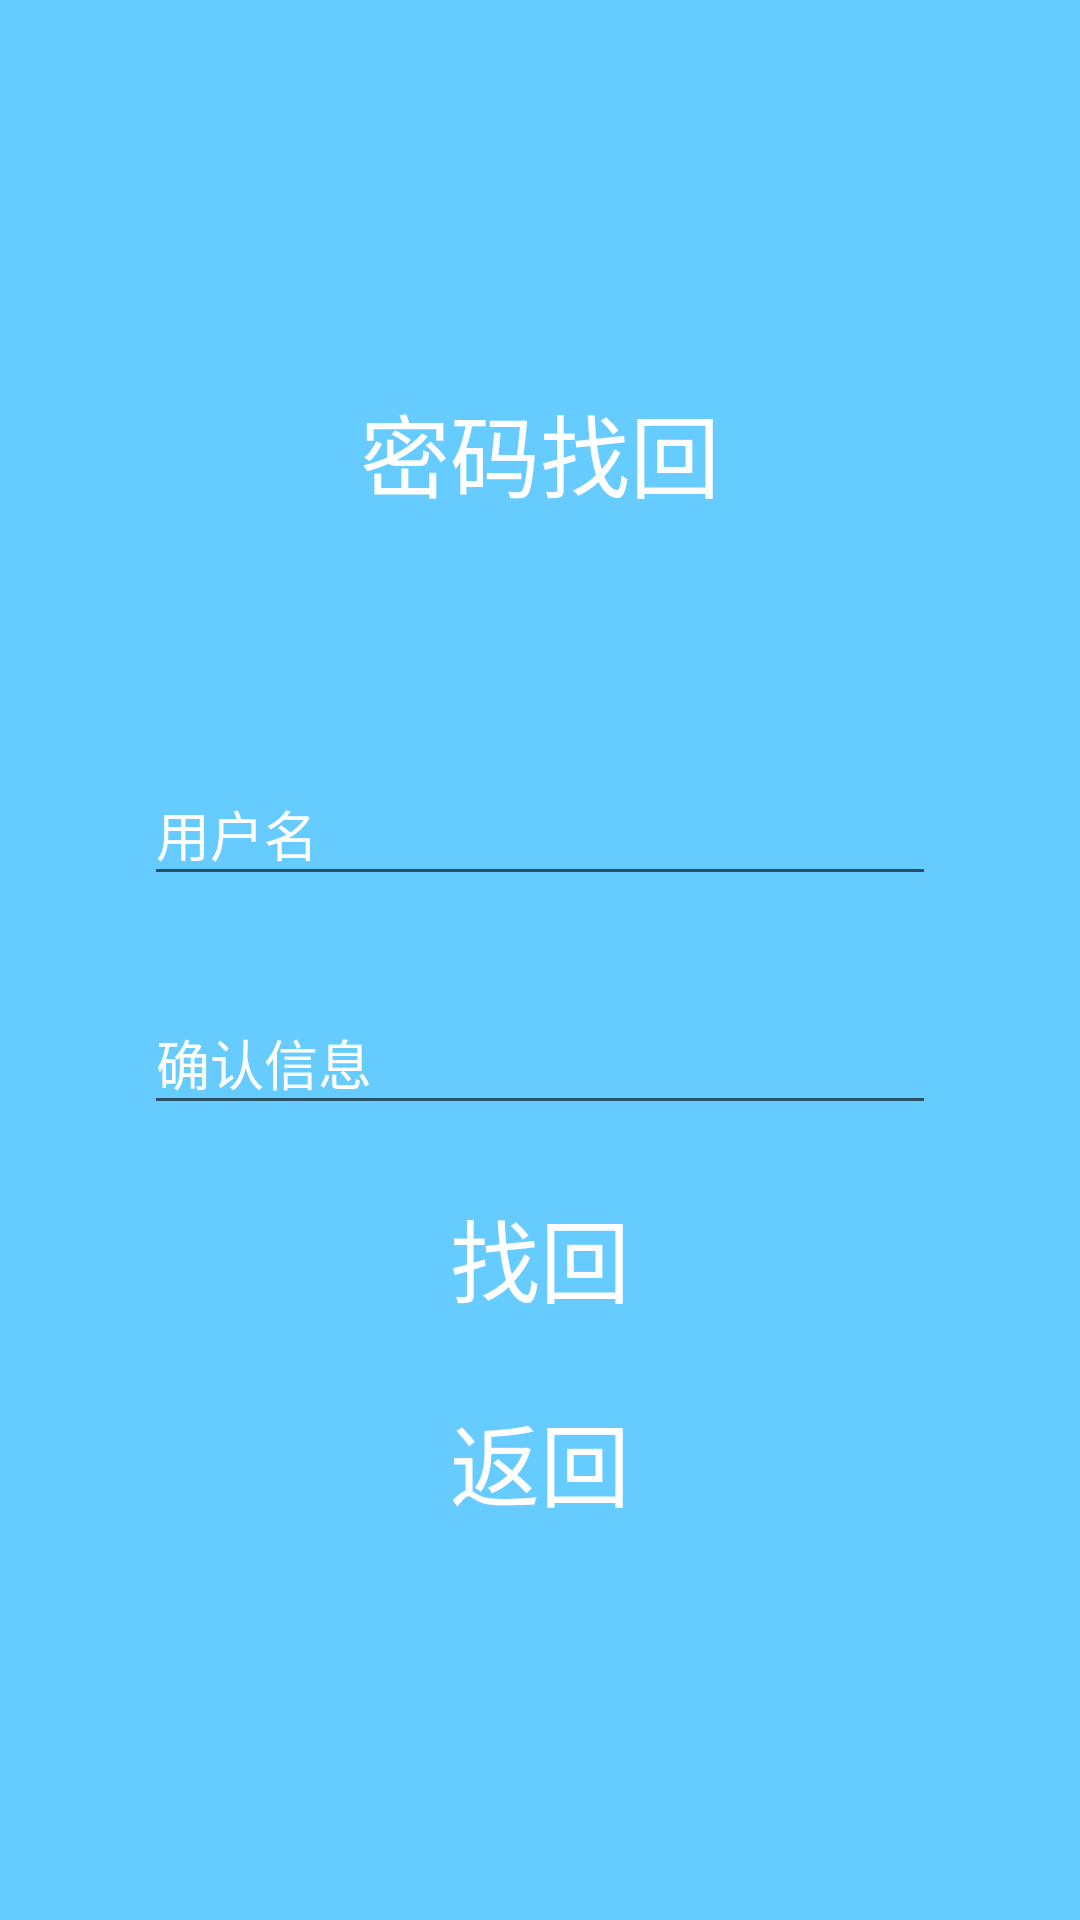

Produce the Android XML layout that renders to this screen, including the resource entries it uses.
<!-- AndroidManifest.xml: application theme AppTheme.NoActionBar.FullScreen -->
<!-- res/layout/layout_password.xml -->
<?xml version="1.0" encoding="utf-8"?>
<LinearLayout xmlns:android="http://schemas.android.com/apk/res/android"
    android:layout_width="match_parent"
    android:layout_height="match_parent"
    android:background="#66ccff"
    android:gravity="center"
    android:orientation="vertical"
    android:padding="48dp">
    <TextView
    android:id="@+id/title"
    android:text="密码找回"
    android:textSize="30sp"
    android:textColor="#FFFFFF"
    android:layout_width="wrap_content"
    android:layout_height="wrap_content" />
    <TextView
        android:text=" "
        android:textSize="20sp"
        android:layout_width="wrap_content"
        android:layout_height="wrap_content" />
    <TextView
        android:text=" "
        android:textSize="20sp"
        android:layout_width="wrap_content"
        android:layout_height="wrap_content" />

    <ImageView
        android:layout_width="wrap_content"
        android:layout_height="wrap_content"

        android:scaleType="centerCrop"
        android:paddingBottom="20dp"
        android:src="@drawable/ic_login" />


    <android.support.design.widget.TextInputLayout
        android:layout_width="match_parent"
        android:layout_height="wrap_content"
        android:textColorHint="#FFF">

        <android.support.design.widget.TextInputEditText
            android:id="@+id/user_name_login"
            android:layout_width="match_parent"
            android:layout_height="wrap_content"
            android:hint="用户名"
            android:inputType="textEmailAddress"
            android:textColor="#FFFFFF" />
    </android.support.design.widget.TextInputLayout>

    <android.support.design.widget.TextInputLayout
        android:layout_width="match_parent"
        android:layout_height="wrap_content"
        android:layout_marginTop="24dp"
        android:textColorHint="#FFF">

        <android.support.design.widget.TextInputEditText
            android:layout_width="match_parent"
            android:id="@+id/password_login"
            android:layout_height="wrap_content"
            android:hint="确认信息"
            android:textColor="#FFFFFF"
        />
    </android.support.design.widget.TextInputLayout>

    <Button
        android:id="@+id/btngetpwd"
        android:layout_width="match_parent"
        android:layout_height="wrap_content"
        android:layout_marginTop="20dp"
        android:background="@null"
        android:text="找回"
        android:textColor="#FFF"
        android:textSize="30sp" />
    <Button
        android:id="@+id/btnback"
        android:layout_width="match_parent"
        android:layout_height="wrap_content"
        android:layout_marginTop="20dp"
        android:background="@null"
        android:text="返回"
        android:textColor="#FFF"
        android:textSize="30sp"/>
</LinearLayout>
<!-- resources referenced by this layout -->
<resources>
  <style name="AppTheme.NoActionBar.FullScreen">
          <item name="windowActionBar">false</item>
          <item name="windowNoTitle">true</item>
          <item name="android:windowFullscreen">true</item>
      </style>
</resources>
